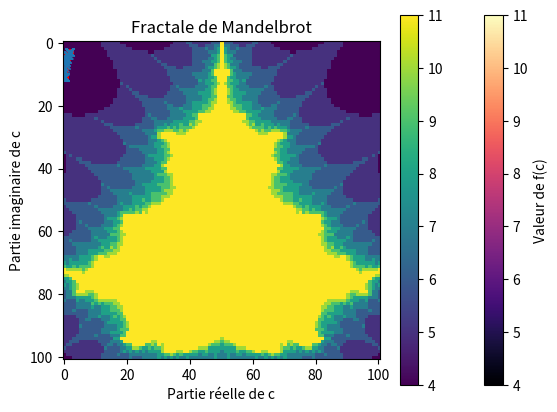

Write the Python code that produced this figure.
# On pose
M = 20
m = 10

import numpy as np
import matplotlib.pyplot as plt

# --------------------

# Part 1

def f(c):
    u = 0
    
    for k in range(1, 1 + m): # k est plus grand que 0 et plus petit ou egal à m. On faisant comme ça, la premiere condition sur k est verifié
        u = u**2 + c
        if abs(u) >= M:
            return k # dès qu'un k marche et qu'il rempli la deuxieme condition, on le renvoi
    
    return m+1 # Si aucun k ne marche, on renvoi m+1

# --------------------

# Part 2

nombre_pt= 401
min = -2
max = 2

LX = np.linspace(min, max, nombre_pt)
LY = [f(x) for x in LX]

plt.plot(LX, LY, 'r.')
plt.show()

# --------------------

# Part 3

val_min_x = -2
val_max_x = 0.5
val_min_y = -1.1
val_max_y = 1.1
nombre_points = 101

# Creation des listes de valeur pour x et y (reel et imaginaire)
x_vals = np.linspace(val_min_x, val_max_x, nombre_points)
y_vals = np.linspace(val_min_y, val_max_y, nombre_points)

# Création du tableau pour stocker les résultats
tableau = np.zeros((len(x_vals), len(y_vals)), dtype=int)


# On va calculer f(c) pour chaque combinaison de x et y
for i, x in enumerate(x_vals): # Partie reel
    for j, y in enumerate(y_vals): # Partie imaginaire
        c = x + 1j * y
        tableau[i, j] = f(c)

# --------------------

# Part 4

plt.imshow(tableau.T, extent=[val_min_x, val_max_x, val_min_x, val_min_y], origin='lower', cmap='magma', aspect='auto')
# Affichage de l'image avec les valeurs de f(c)
# extent définit les limites des axes x et y
# origin='lower' place l'origine en bas à gauche
# cmap='plama' ça correspond à une palette de couleurs (on peut aussi utiliser 'hot')

plt.xlabel('Partie réelle de c')
plt.ylabel('Partie imaginaire de c')
plt.title('Fractale de Mandelbrot')
plt.colorbar(label='Valeur de f(c)')
plt.show()


# --------------------

# [redacted]


M = 20
m = 10

def f(c):
    M = 20
    m = 10
    u = [0]
    k = 0
    while k <= m:
        if np.sqrt((u[-1].real**2) + (u[-1].real**2)) > M :
            return k
        uk1 = u[-1]**2 + c
        u.append(uk1)
        k += 1
    return m+1

c = np.linspace(-2,2,100)
F = [f(x) for x in c]

plt.plot(c,F,'x')
plt.show()

x = np.linspace(-2,0.5,101)
y = np.linspace(-1.1,1.1,101)

F = np.zeros((101,101))
print(F)
for i in range(len(x)):
    for j in range(len(y)):
        F[i,j] = f(x[i] + y[j]*1j)

plt.imshow(F)
plt.colorbar()
plt.show()